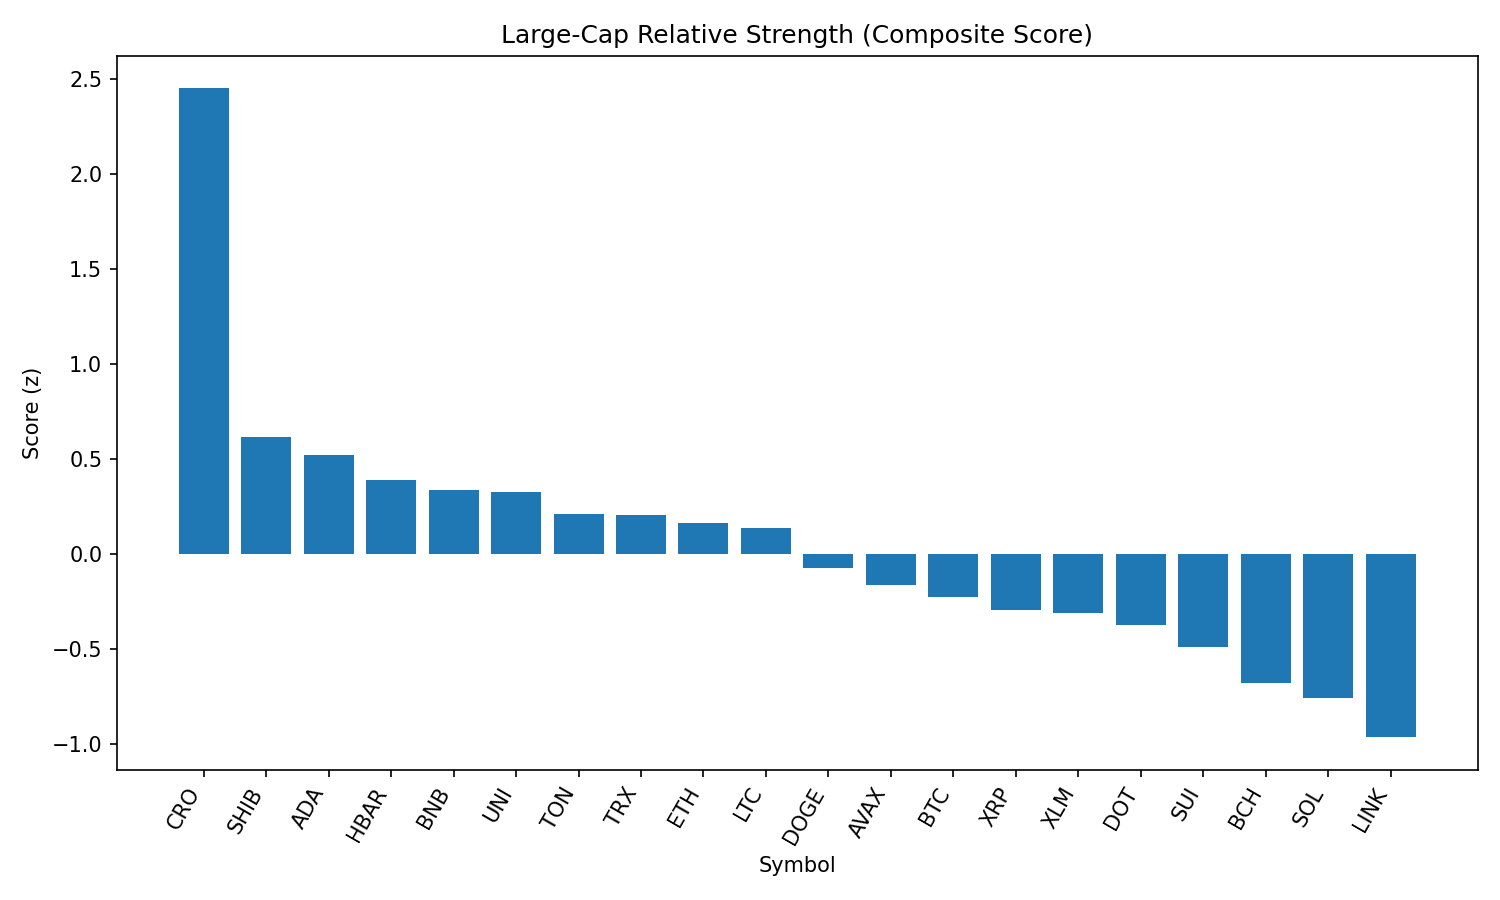

Data behind this chart, as committed beside it:
rank, name, symbol, price, pct_1h, pct_24h, pct_7d, pct_1h_vs_btc, pct_24h_vs_btc, pct_7d_vs_btc, market_cap_rank, market_cap, volume_usd, score
1, Cronos, CRO, 0.3019, 1.037, -0.5844, 95.97, 1.005, 1.927, 102.5, 22, 10215528891, 697739190, 2.452
2, Shiba Inu, SHIB, 1.237e-05, 0.1938, -0.608, -6.006, 0.1617, 1.903, 0.5419, 30, 7300569534, 301449662, 0.6164
3, Cardano, ADA, 0.8347, 0.234, -0.9309, -8.318, 0.2019, 1.58, -1.77, 11, 30473154174, 1771706985, 0.5199
4, Hedera, HBAR, 0.228, 0.6022, -2.311, -9.075, 0.5701, 0.2002, -2.527, 24, 9674121680, 348273052, 0.3883
5, BNB, BNB, 859.2, 0.08909, -1.106, -3.513, 0.05699, 1.405, 3.035, 5, 119547199784, 1478845995, 0.3385
6, Uniswap, UNI, 9.69, 0.475, -1.993, -13.83, 0.4429, 0.5183, -7.282, 34, 5817933017, 361120635, 0.3281
7, Toncoin, TON, 3.09, 0.01576, -1.088, -9.362, -0.01633, 1.424, -2.814, 29, 7926529559, 209873957, 0.2116
8, TRON, TRX, 0.3394, 0.03269, -1.236, -6.31, 0.000592, 1.275, 0.2378, 10, 32141916099, 1130297172, 0.2025
9, Ethereum, ETH, 4380, 0.1364, -1.742, -7.761, 0.1043, 0.7695, -1.213, 2, 529140037816, 38771220814, 0.1616
10, Litecoin, LTC, 110.5, 0.0477, -1.396, -8.861, 0.0156, 1.115, -2.313, 27, 8433191657, 606429608, 0.1346
11, Dogecoin, DOGE, 0.2165, -0.1623, -1.35, -8.809, -0.1944, 1.162, -2.26, 9, 32677803813, 2329515677, -0.07221
12, Avalanche, AVAX, 23.76, 0.7085, -4.142, -6.59, 0.6764, -1.631, -0.04231, 23, 10009833456, 739812184, -0.1658
13, Bitcoin, BTC, 108326, 0.0321, -2.511, -6.548, 0.0, 0.0, 0.0, 1, 2159710781380, 54393515349, -0.2282
14, XRP, XRP, 2.82, 0.02675, -2.538, -7.39, -0.005347, -0.02614, -0.8416, 3, 168383148736, 7087467580, -0.2949
15, Stellar, XLM, 0.3608, 0.1274, -2.68, -14.09, 0.09534, -0.1685, -7.543, 20, 11343372598, 398981182, -0.3113
16, Polkadot, DOT, 3.8, 0.02349, -2.672, -8.8, -0.008605, -0.1604, -2.251, 35, 5793896118, 418569317, -0.3738
17, Sui, SUI, 3.31, 0.2006, -3.404, -12.59, 0.1685, -0.8926, -6.047, 19, 11634883869, 1585561922, -0.4903
18, Bitcoin Cash, BCH, 531.3, 0.04926, -3.519, -10.2, 0.01716, -1.007, -3.652, 21, 10599713767, 331347543, -0.6787
19, Solana, SOL, 205.7, 0.03763, -3.971, -0.9255, 0.005529, -1.46, 5.623, 6, 111521580839, 12778175770, -0.7574
20, Chainlink, LINK, 23.3, -0.318, -3.212, -10.95, -0.3501, -0.7008, -4.402, 13, 15827258667, 1728304710, -0.9658
21, Hyperliquid, HYPE, 44.17, -0.853, -2.215, -0.05867, -0.8851, 0.2968, 6.489, 17, 11956250768, 365378039, -1.075
